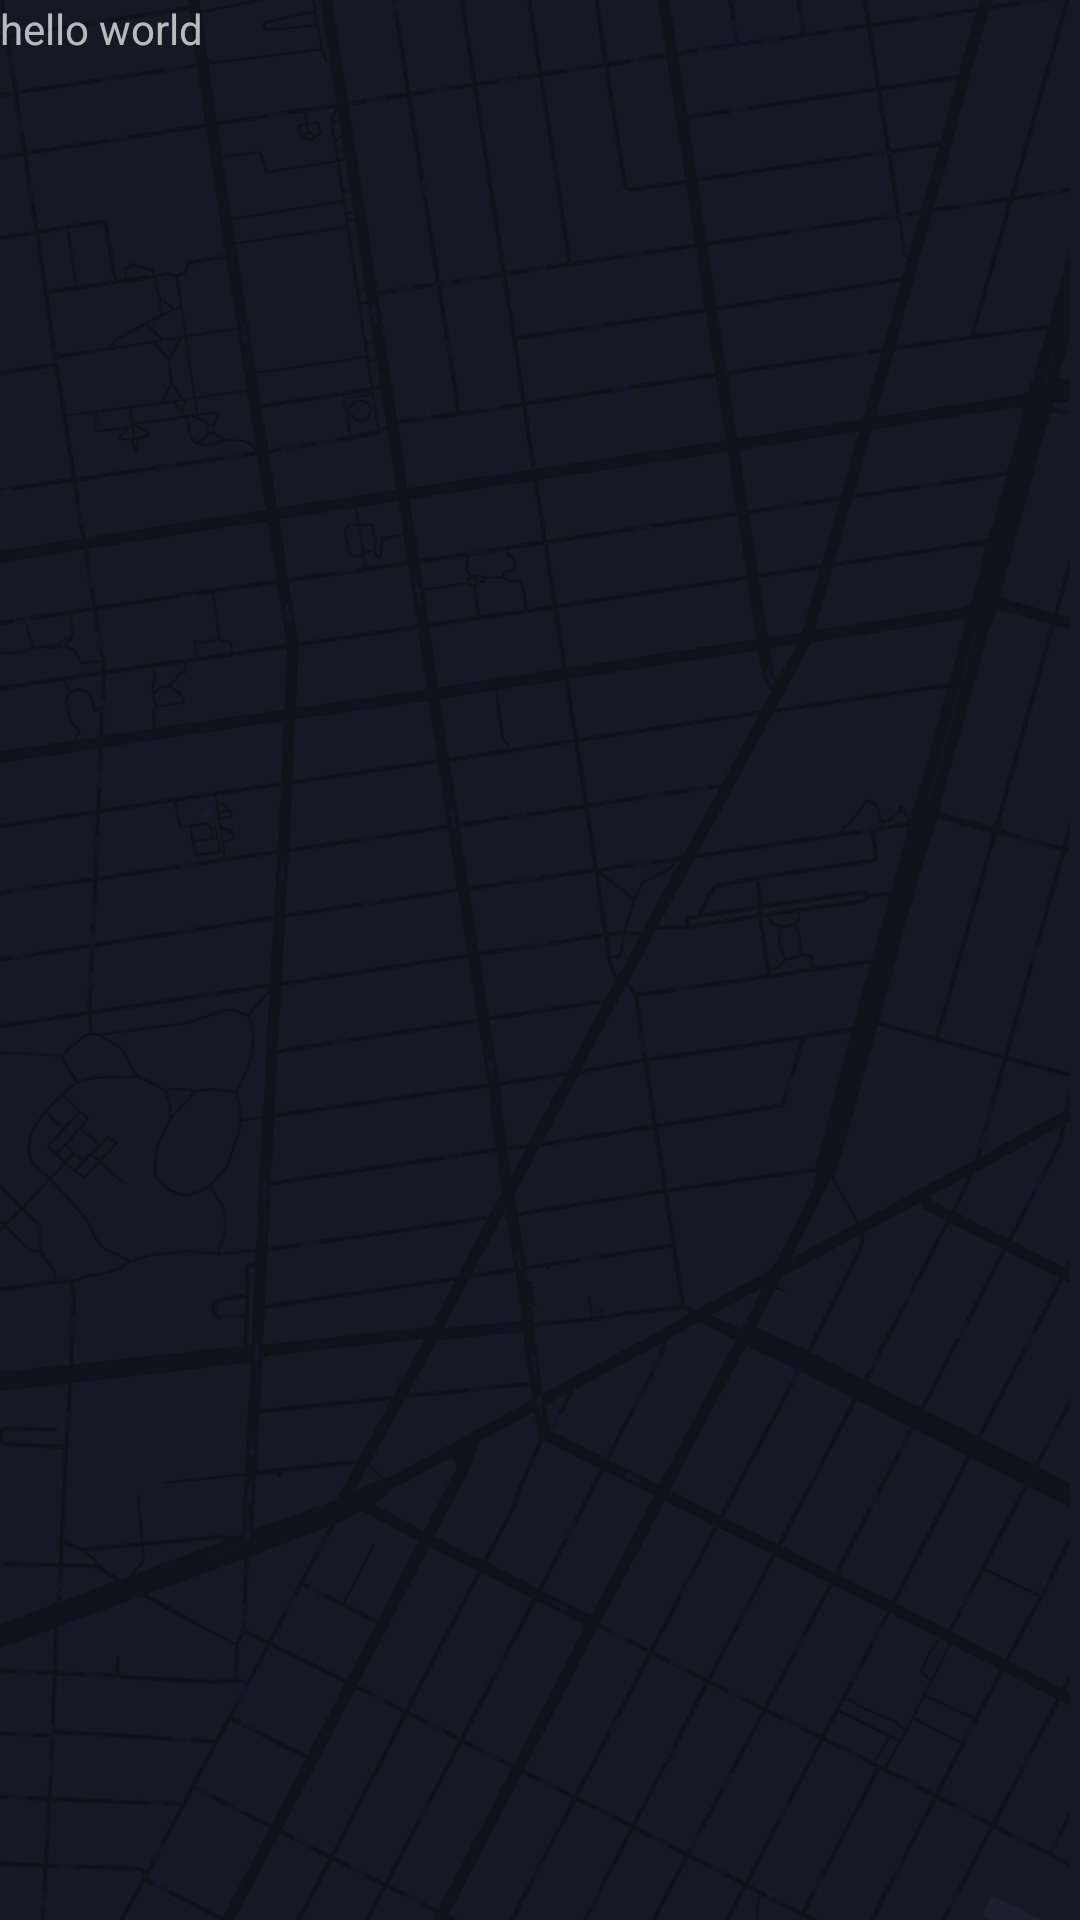

Reconstruct the res/layout file that produces this screen, plus the resources it refers to.
<!-- AndroidManifest.xml: application theme MyTheme -->
<!-- res/layout/result_activity.xml -->
<?xml version="1.0" encoding="utf-8"?>
<LinearLayout xmlns:android="http://schemas.android.com/apk/res/android"
    android:orientation="vertical" android:layout_width="match_parent"
    android:layout_height="match_parent">

    <TextView
        android:id="@+id/textView"
        android:layout_width="match_parent"
        android:layout_height="wrap_content"
        android:text="hello world" />
</LinearLayout>
<!-- resources referenced by this layout -->
<resources>
  <style name="MyTheme" parent="Theme.AppCompat.NoActionBar">
          <item name="android:windowActionBar">false</item>
          <item name="android:windowBackground">@drawable/background_map</item>
          <item name="colorPrimary">@color/colorPrimary</item>
          <item name="colorPrimaryDark">@color/colorPrimaryDark</item>
          <item name="colorAccent">@color/colorAccent</item>
          <item name="android:buttonStyle">@drawable/roundedbutton
          </item>
      </style>
  <!-- drawable background_map: jpg bitmap (drawable, 89402 bytes) -->
  <color name="colorPrimary">#FF5945</color>
  <color name="colorPrimaryDark">#D81B60</color>
  <color name="colorAccent">#D81B60</color>
  <!-- drawable roundedbutton (drawable) -->
  <?xml version="1.0" encoding="utf-8"?>
  <selector xmlns:android="http://schemas.android.com/apk/res/android">
      <item>
          <shape android:shape="rectangle">
              
              <solid android:color="#00000000" />
              
              <stroke android:width="2dp" android:color="#FFE91E63" />
  
              
              <corners android:radius="3dp" />
  
          </shape>
      </item>
  </selector>
</resources>
